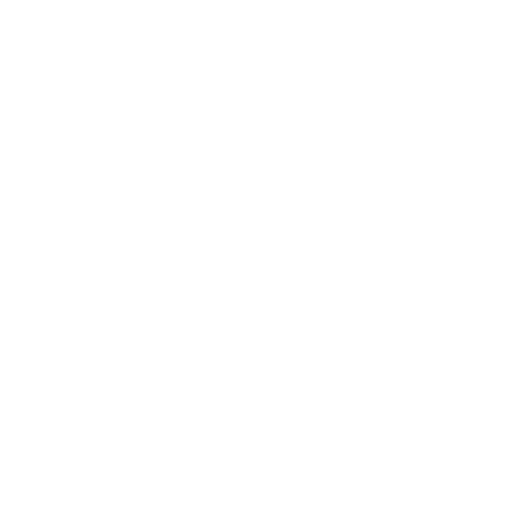
t = 0.00 s
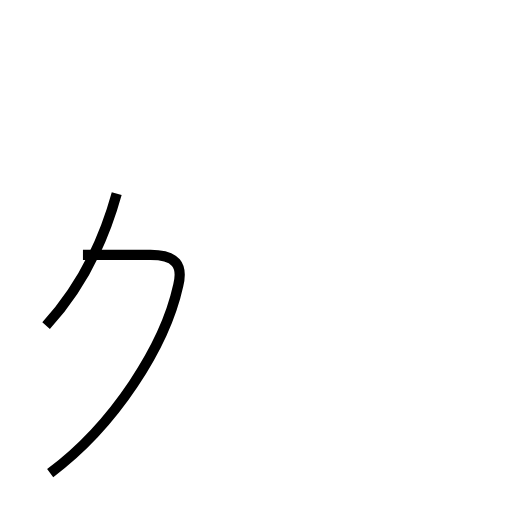
t = 1.47 s
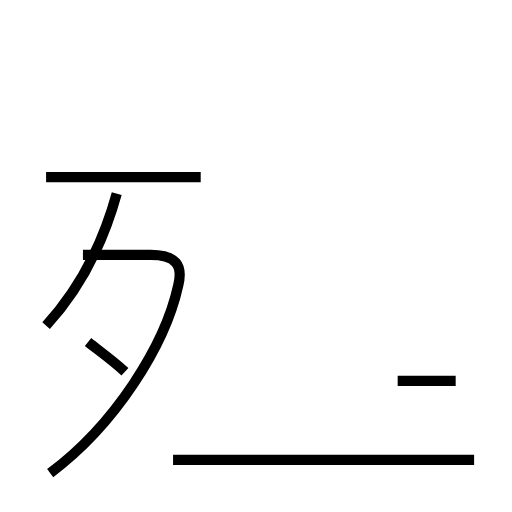
t = 3.11 s
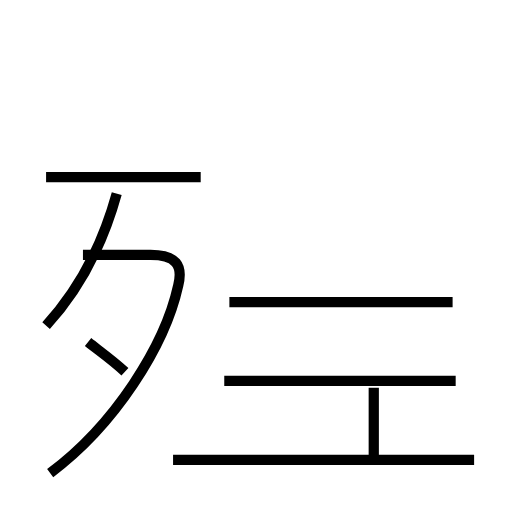
t = 4.49 s
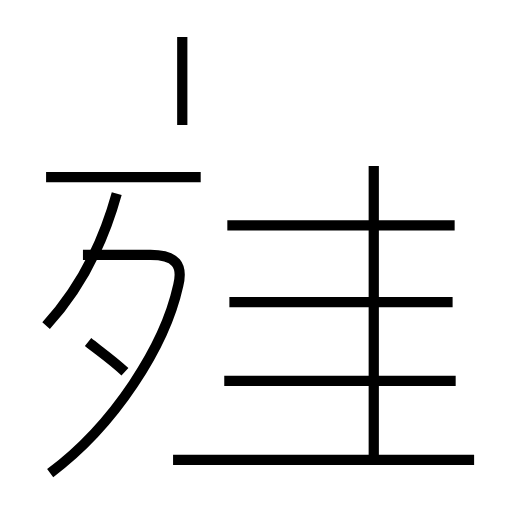
t = 6.07 s
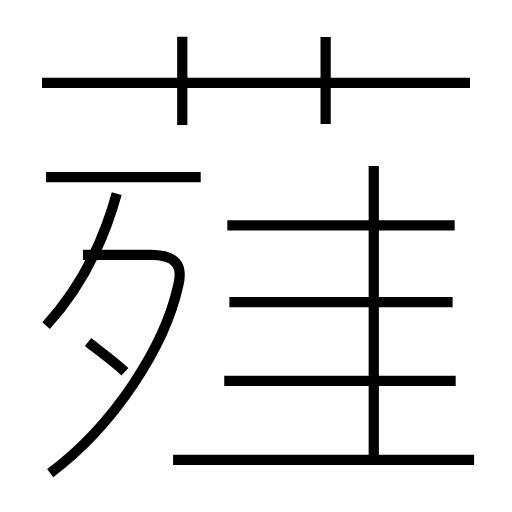
t = 7.57 s

The animated SVG that drew these frames (rendered in a browser with its animation timeline set to each time). Animation: 12 SMIL elements (animate=12); one cycle of 7.57 s.

<?xml version='1.0' encoding='utf-8'?>
<svg viewBox="0.0 -6.0 50.0 50.0" version="1.1" xmlns="http://www.w3.org/2000/svg"><rect x="-1000" y="-1000" width="2000" height="2000" stroke="white" fill="white" /><g style="fill:none;stroke:#000000;stroke-width:1"><path d="M 4.9 2.2 C 11.2 -2.5 16.1 -10.2 17.4 -16.1 C 17.9 -18.1 17.2 -19.1 14.7 -19.1 L 8.1 -19.1 " transform="translate(0.0 38.0)" stroke-dasharray="34.18043209250714" stroke-dashoffset="34.18043209250714"><animate attributeName="stroke-dashoffset" from="34.18043209250714" to="0" dur="1.0254129627752142s" begin="0s; anim_end.end" fill="freeze" id="anim0" /></path><path d="M 4.5 -12.2 C 7.8 -15.8 10.1 -20.4 11.4 -25.1 " transform="translate(0.0 38.0)" stroke-dasharray="14.763621879493453" stroke-dashoffset="14.763621879493453"><animate attributeName="stroke-dashoffset" from="14.763621879493453" to="0" dur="0.4429086563848036s" begin="anim0.end" fill="freeze" id="anim1" /></path><path d="M 46.3 0.9 L 16.9 0.9 " transform="translate(0.0 38.0)" stroke-dasharray="29.4" stroke-dashoffset="29.4"><animate attributeName="stroke-dashoffset" from="29.4" to="0" dur="0.8819999999999999s" begin="anim1.end" fill="freeze" id="anim2" /></path><path d="M 12.2 -7.7 C 10.9 -8.9 9.6 -9.8 8.6 -10.6 " transform="translate(0.0 38.0)" stroke-dasharray="4.624527493032544" stroke-dashoffset="4.624527493032544"><animate attributeName="stroke-dashoffset" from="4.624527493032544" to="0" dur="0.13873582479097632s" begin="anim2.end" fill="freeze" id="anim3" /></path><path d="M 19.6 -26.7 L 4.5 -26.7 " transform="translate(0.0 38.0)" stroke-dasharray="15.100000000000001" stroke-dashoffset="15.100000000000001"><animate attributeName="stroke-dashoffset" from="15.100000000000001" to="0" dur="0.453s" begin="anim3.end" fill="freeze" id="anim4" /></path><path d="M 44.5 -6.8 L 21.9 -6.8 " transform="translate(0.0 38.0)" stroke-dasharray="22.6" stroke-dashoffset="22.6"><animate attributeName="stroke-dashoffset" from="22.6" to="0" dur="0.678s" begin="anim4.end" fill="freeze" id="anim5" /></path><path d="M 44.2 -14.5 L 22.4 -14.5 " transform="translate(0.0 38.0)" stroke-dasharray="21.800000000000004" stroke-dashoffset="21.800000000000004"><animate attributeName="stroke-dashoffset" from="21.800000000000004" to="0" dur="0.6540000000000001s" begin="anim5.end" fill="freeze" id="anim6" /></path><path d="M 36.5 1.1 L 36.5 -27.8 " transform="translate(0.0 38.0)" stroke-dasharray="28.900000000000002" stroke-dashoffset="28.900000000000002"><animate attributeName="stroke-dashoffset" from="28.900000000000002" to="0" dur="0.867s" begin="anim6.end" fill="freeze" id="anim7" /></path><path d="M 44.4 -22.0 L 22.2 -22.0 " transform="translate(0.0 38.0)" stroke-dasharray="22.2" stroke-dashoffset="22.2"><animate attributeName="stroke-dashoffset" from="22.2" to="0" dur="0.6659999999999999s" begin="anim7.end" fill="freeze" id="anim8" /></path><path d="M 17.8 -31.8 L 17.8 -40.4 " transform="translate(0.0 38.0)" stroke-dasharray="8.599999999999998" stroke-dashoffset="8.599999999999998"><animate attributeName="stroke-dashoffset" from="8.599999999999998" to="0" dur="0.25799999999999995s" begin="anim8.end" fill="freeze" id="anim9" /></path><path d="M 45.9 -35.9 L 4.1 -35.9 " transform="translate(0.0 38.0)" stroke-dasharray="41.8" stroke-dashoffset="41.8"><animate attributeName="stroke-dashoffset" from="41.8" to="0" dur="1.2539999999999998s" begin="anim9.end" fill="freeze" id="anim10" /></path><path d="M 31.8 -31.9 L 31.8 -40.4" transform="translate(0.0 38.0)" stroke-dasharray="8.5" stroke-dashoffset="8.5"><animate attributeName="stroke-dashoffset" from="8.5" to="0" dur="0.255s" begin="anim10.end" fill="freeze" id="anim_end" /></path></g></svg>
